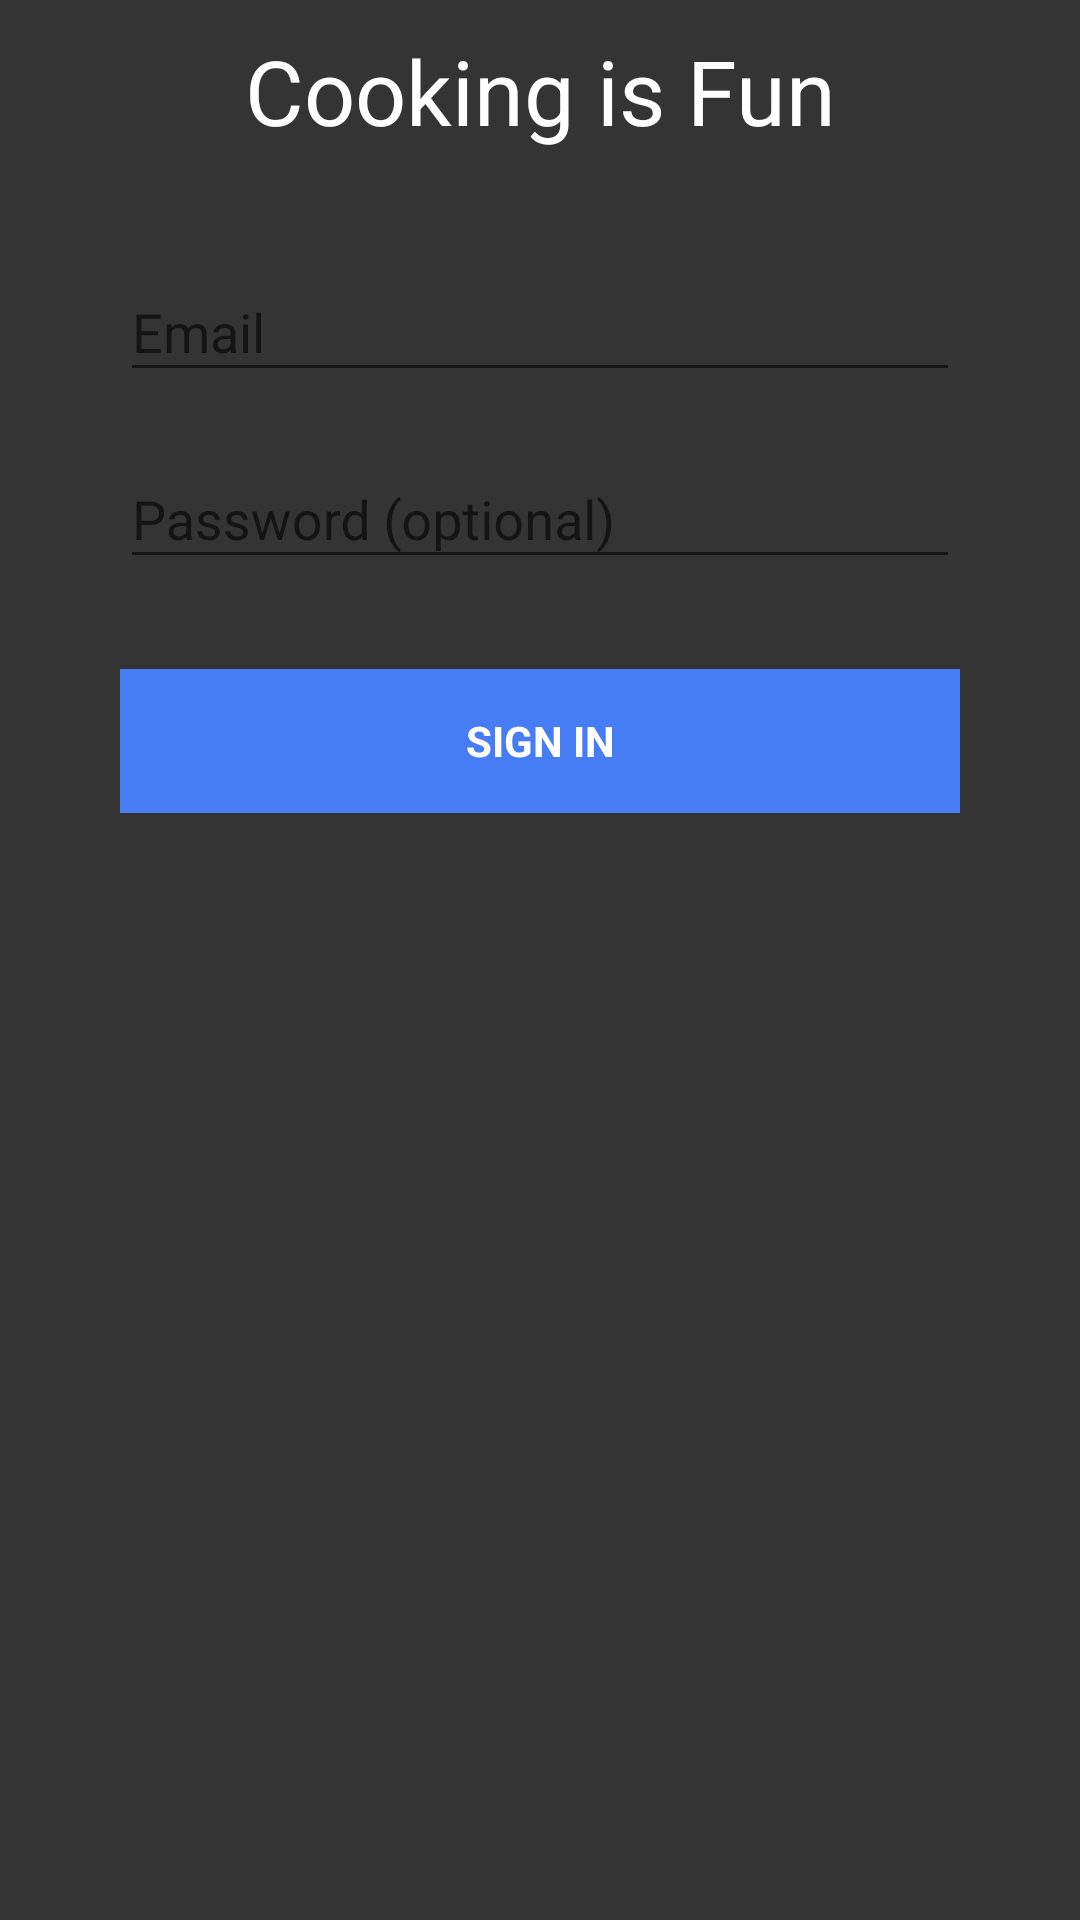

Write the Android layout XML for this screen, with the resource values it uses.
<!-- AndroidManifest.xml: application theme AppTheme -->
<!-- res/layout/activity_login.xml -->
<LinearLayout xmlns:android="http://schemas.android.com/apk/res/android"
    xmlns:tools="http://schemas.android.com/tools"
    android:layout_width="match_parent"
    android:layout_height="match_parent"
    android:gravity="center_horizontal"
    android:orientation="vertical"
    tools:context="rafaxplayer.cookingisfun.activitys.LoginActivity"
    android:background="@color/black_semi_transparent">

    <ScrollView
        android:id="@+id/login_form"
        android:layout_width="match_parent"
        android:layout_height="match_parent">

        <LinearLayout
            android:id="@+id/email_login_form"
            android:layout_width="match_parent"
            android:layout_height="wrap_content"
            android:orientation="vertical"
            android:layout_marginBottom="@dimen/login_form_margin"
            android:layout_marginLeft="@dimen/login_form_margin"
            android:layout_marginRight="@dimen/login_form_margin"
            android:layout_marginTop="@dimen/search_view_text_padding"
            android:padding="@dimen/activity_margin">
            <TextView
                android:text="@string/app_name"
                android:layout_width="match_parent"
                android:layout_height="wrap_content"
                android:id="@+id/title_app"
                android:layout_marginBottom="@dimen/text_title"
                android:textColor="@android:color/white"
                android:textAlignment="center"
                android:textSize="@dimen/title_login" />

            <android.support.design.widget.TextInputLayout
                android:layout_width="match_parent"
                android:layout_height="wrap_content"
                android:layout_marginTop="@dimen/activity_margin">
                <EditText
                    android:id="@+id/email"
                    android:layout_width="match_parent"
                    android:layout_height="wrap_content"
                    android:hint="@string/prompt_email"
                    android:inputType="textEmailAddress"
                    android:textColor="@android:color/white" />

            </android.support.design.widget.TextInputLayout>

            <android.support.design.widget.TextInputLayout
                android:layout_width="match_parent"
                android:layout_height="wrap_content"
                android:layout_marginTop="@dimen/activity_margin">

                <EditText
                    android:id="@+id/password"
                    android:layout_width="match_parent"
                    android:layout_height="wrap_content"
                    android:hint="@string/prompt_password"
                    android:imeActionId="@+id/login"
                    android:imeActionLabel="@string/action_sign"
                    android:imeOptions="actionGo"
                    android:inputType="textPassword"
                    android:maxLines="1"
                    android:textColor="@android:color/white" />

            </android.support.design.widget.TextInputLayout>

            <Button
                android:id="@+id/sign_in_button"
                style="?android:textAppearanceSmall"
                android:layout_width="match_parent"
                android:layout_height="wrap_content"
                android:layout_marginTop="@dimen/login_form_margin"
                android:text="@string/action_sign"
                android:textStyle="bold"
                android:background="@color/colorAccent"
                android:textColor="@android:color/white"
                android:padding="@dimen/activity_margin" />
        </LinearLayout>
    </ScrollView>
</LinearLayout>
<!-- resources referenced by this layout -->
<resources>
  <color name="black_semi_transparent">#b2000000</color>
  <color name="colorAccent">#477df4</color>
  <dimen name="activity_margin">10dp</dimen>
  <dimen name="login_form_margin">30dp</dimen>
  <dimen name="text_title">18sp</dimen>
  <dimen name="title_login">30dp</dimen>
  <string name="action_sign">Sign in</string>
  <string name="app_name">Cooking is Fun</string>
  <string name="prompt_email">Email</string>
  <string name="prompt_password">Password (optional)</string>
  <style name="AppTheme" parent="Theme.AppCompat.Light.DarkActionBar">
          
          <item name="colorPrimary">@color/colorPrimary</item>
          <item name="colorPrimaryDark">@color/colorPrimaryDark</item>
          <item name="colorAccent">@color/colorAccent</item>
          <item name="android:colorForeground">@android:color/background_dark</item>
          <item name="android:colorBackground">@color/background_material_light</item>
          <item name="windowActionBar">false</item>
          <item name="windowNoTitle">true</item>
  
      </style>
  <color name="colorPrimary">#d00718</color>
  <color name="colorPrimaryDark">#79070b</color>
  <color name="background_material_light">#afacac</color>
</resources>
